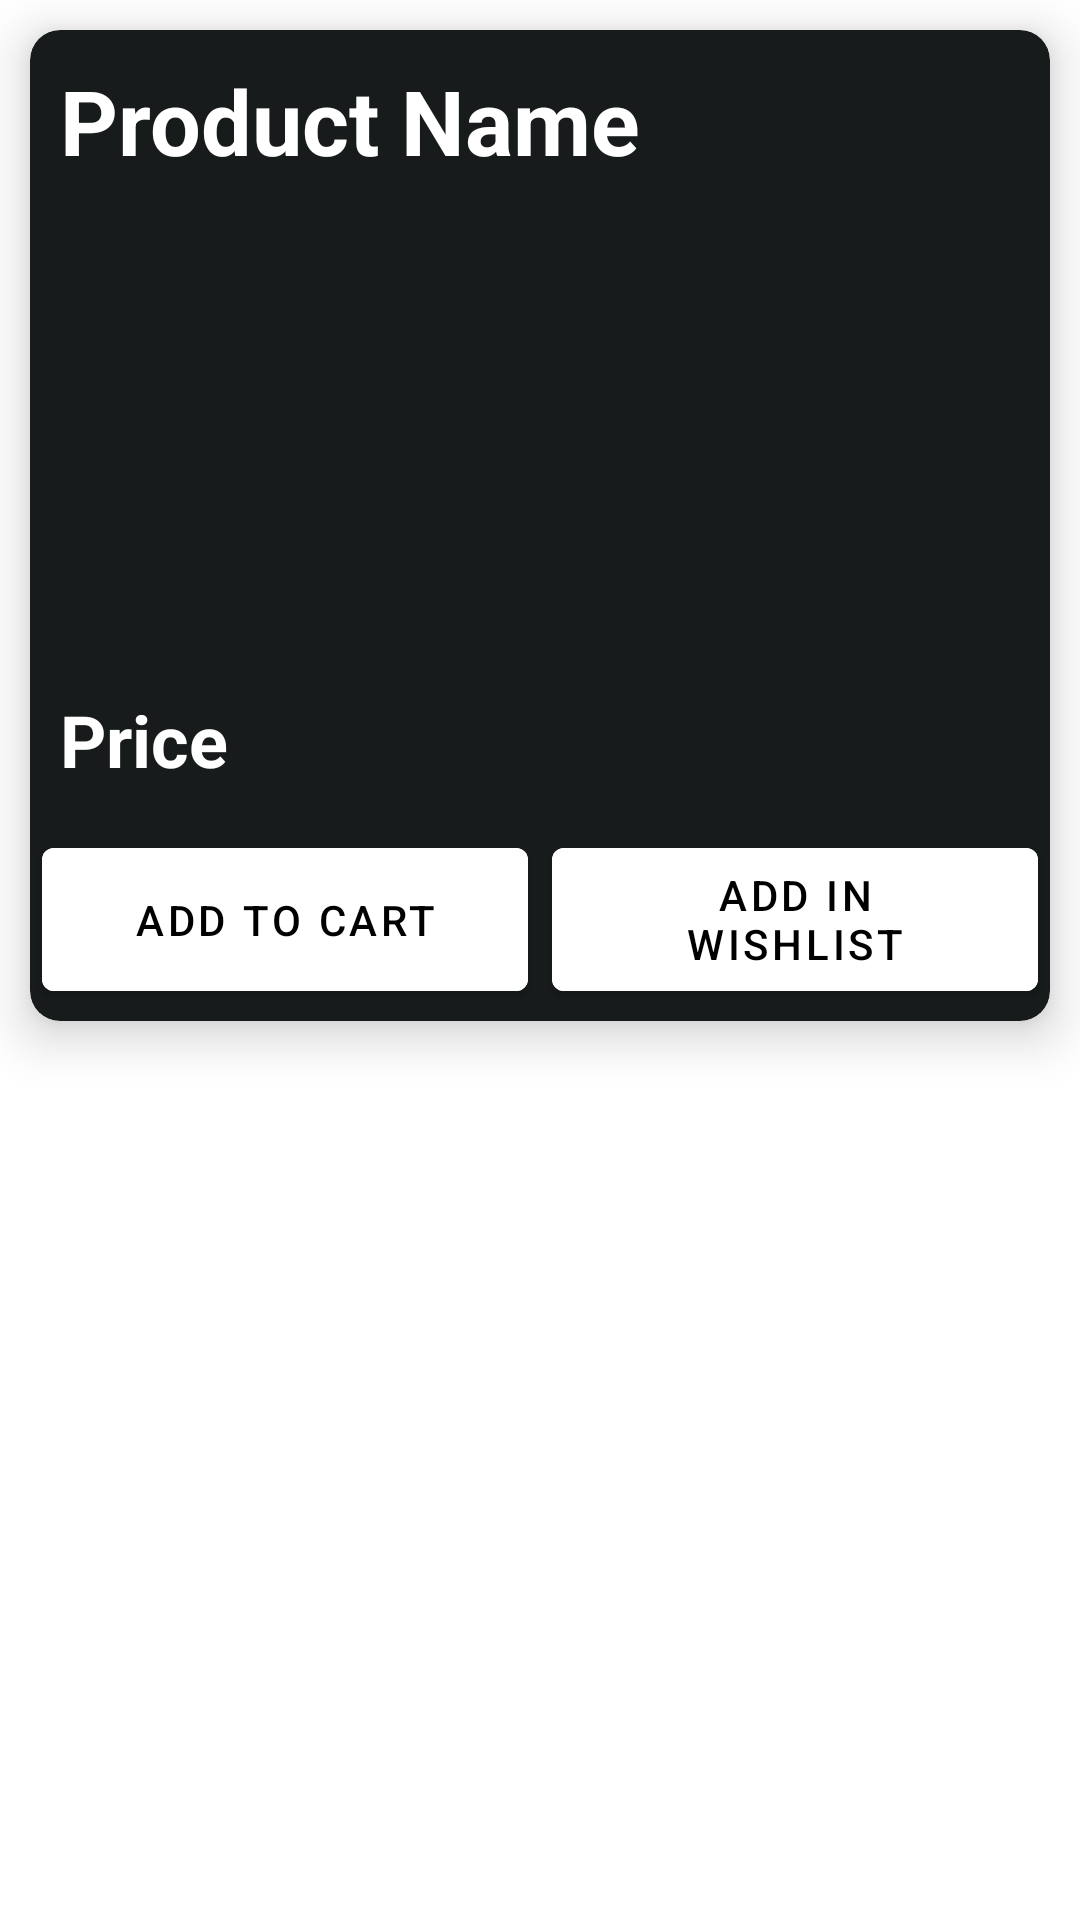

Write the Android layout XML for this screen, with the resource values it uses.
<!-- AndroidManifest.xml: application theme Theme.NihilentDemo -->
<!-- res/layout/product_items.xml -->
<?xml version="1.0" encoding="utf-8"?>
<layout xmlns:tools="http://schemas.android.com/tools"
    xmlns:android="http://schemas.android.com/apk/res/android"
    xmlns:app="http://schemas.android.com/apk/res-auto">
    <LinearLayout
        android:layout_width="match_parent"
        android:layout_height="wrap_content"
        android:orientation="vertical">

        <androidx.cardview.widget.CardView
            android:id="@+id/card_view"
            android:layout_margin="10dp"
            android:layout_width="match_parent"
            android:layout_height="wrap_content"
            android:layout_gravity="center"
            android:clickable="true"
            android:focusable="true"
            app:cardBackgroundColor="@color/colorAccent"
            app:cardCornerRadius="10dp"
            app:cardElevation="10dp">

            <LinearLayout
                android:id="@+id/list_item_layout"
                android:layout_width="match_parent"
                android:layout_height="match_parent"
                android:orientation="vertical">

                <TextView
                    android:id="@+id/product_name"
                    android:layout_width="wrap_content"
                    android:layout_height="wrap_content"
                    android:layout_margin="10dp"
                    android:text="Product Name"
                    android:textColor="@android:color/background_light"
                    android:textSize="30sp"
                    android:textStyle="bold" />

                <ImageView
                    android:id="@+id/imageView"
                    android:layout_width="match_parent"
                    android:layout_height="150dp"
                    tools:srcCompat="@tools:sample/avatars"
                    android:contentDescription="TODO" />

                <TextView
                    android:id="@+id/price"
                    android:layout_width="wrap_content"
                    android:layout_height="wrap_content"
                    android:layout_margin="10dp"
                    android:text="Price"
                    android:textColor="@android:color/background_light"
                    android:textSize="24sp"
                    android:textStyle="bold" />
                <LinearLayout
                    android:layout_width="match_parent"
                    android:layout_height="wrap_content"
                    android:orientation="horizontal">
                    <com.google.android.material.button.MaterialButton
                        android:layout_width="match_parent"
                        android:layout_height="match_parent"
                        android:id="@+id/add_to_cart"
                        android:backgroundTint="@color/white"
                        android:layout_weight="1"
                        android:drawableLeft="@drawable/ic_baseline_shopping_cart_24"
                        android:layout_margin="4dp"
                        android:textColor="@color/black"
                        android:text="Add to Cart">
                    </com.google.android.material.button.MaterialButton>
                    <com.google.android.material.button.MaterialButton
                        android:layout_width="match_parent"
                        android:layout_height="match_parent"
                        android:id="@+id/add_in_wishlist"
                        android:backgroundTint="@color/white"
                        android:textColor="@color/black"
                        android:layout_weight="1"
                        android:layout_margin="4dp"
                        android:drawableLeft="@drawable/ic_baseline_favorite_24"
                        android:text="Add In Wishlist">
                    </com.google.android.material.button.MaterialButton>
                </LinearLayout>
            </LinearLayout>
        </androidx.cardview.widget.CardView>
    </LinearLayout>
</layout>
<!-- resources referenced by this layout -->
<resources>
  <color name="black">#FF000000</color>
  <color name="colorAccent">#171B1B</color>
  <color name="white">#FFFFFFFF</color>
  <style name="Theme.NihilentDemo" parent="Theme.MaterialComponents.Light.DarkActionBar">
          
          <item name="colorPrimary">@color/black</item>
          <item name="colorPrimaryVariant">@color/purple_700</item>
          <item name="colorOnPrimary">@color/white</item>
          
          <item name="colorSecondary">@color/teal_200</item>
          <item name="colorSecondaryVariant">@color/teal_700</item>
          <item name="colorOnSecondary">@color/black</item>
          
          <item name="android:statusBarColor">?attr/colorPrimaryVariant</item>
          
      </style>
  <color name="purple_700">#FF3700B3</color>
  <color name="teal_200">#FF03DAC5</color>
  <color name="teal_700">#FF018786</color>
</resources>
